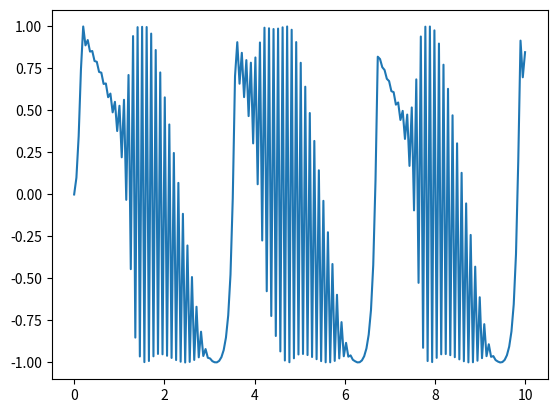

Write Python code to recreate this figure.
# Zobrazení vlivu zpětné vazby mezi dvojicí operátorů v FM (PM) syntéze

# založeno na vztahu:
# next_output = SIN( current_time + beta * previous_output )

from math import sin

import matplotlib.pyplot as plt
import numpy as np

VALUES = 200

beta = 1.55

x = np.linspace(0, 10, VALUES)
y = np.zeros((VALUES,))

previous = 0
for i in range(VALUES):
    output = sin(i / 10.0 + beta * previous)
    y[i] = output
    previous = output


plt.plot(x, y)
plt.savefig("feedback.png")
plt.show()
